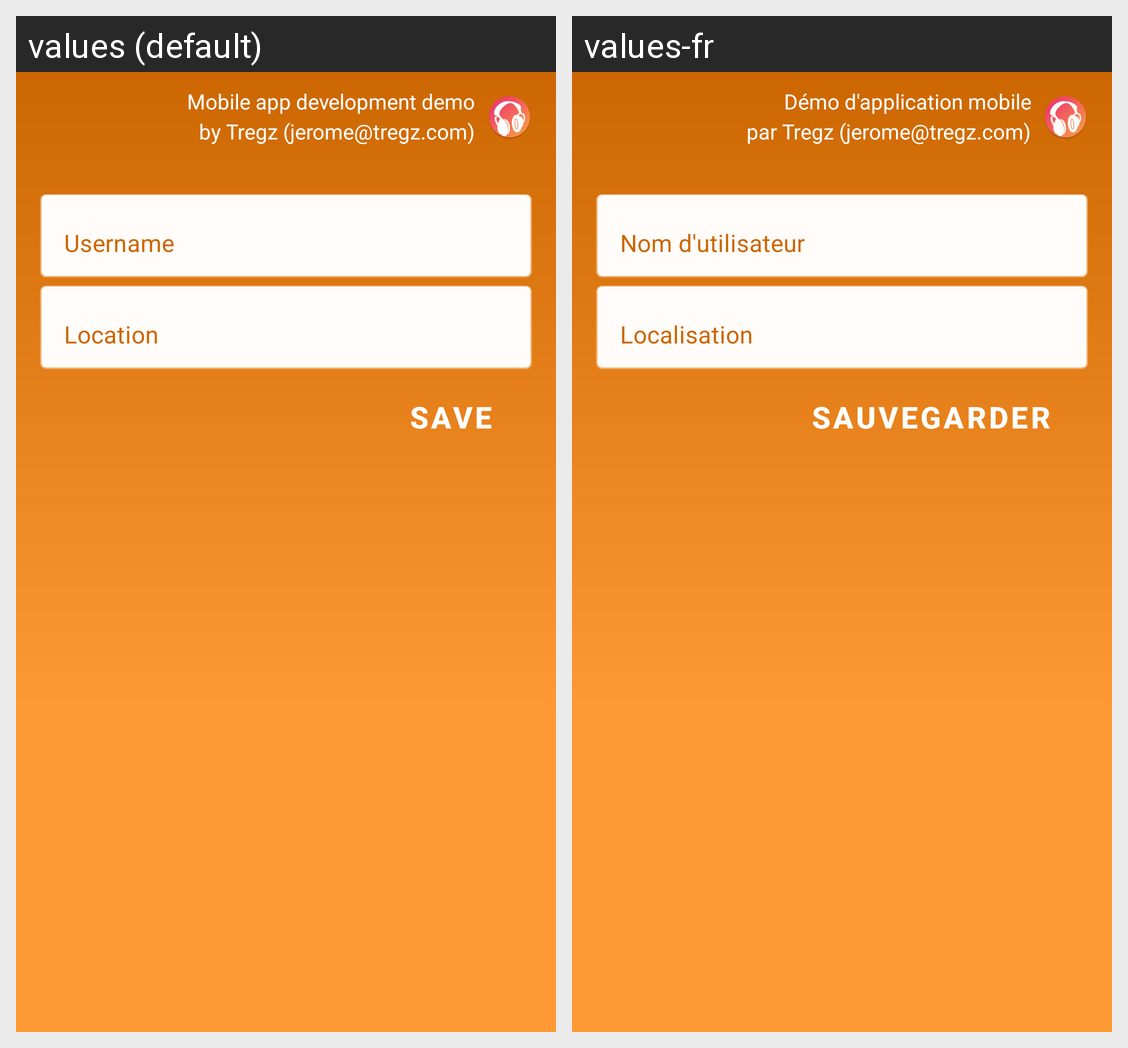

The same Android screen rendered under two of its app's locales, left to right. List the strings drawn on it with the default value and each locale's translation.
Android screen res/layout/fragment_user.xml rendered under 2 locales, left to right: values (default), values-fr. Device: Nexus 5 (rendered at 1080×1920; each locale shown at half size, 540×960, under a caption strip naming it); theme AppTheme.
Strings drawn on this screen, with the default value and each locale's value (text and hints the layout hard-codes, and strings that could not be matched under every locale, appear in the picture but are not listed):

nav_drawer_title
  values: Mobile app development demo
  values-fr: Démo d'application mobile

nav_drawer_sub
  values: by Tregz (jerome@tregz.com)
  values-fr: par Tregz (jerome@tregz.com)

user_name
  values: Username
  values-fr: Nom d'utilisateur

user_area
  values: Location
  values-fr: Localisation

score
  values: Save
  values-fr: Sauvegarder
